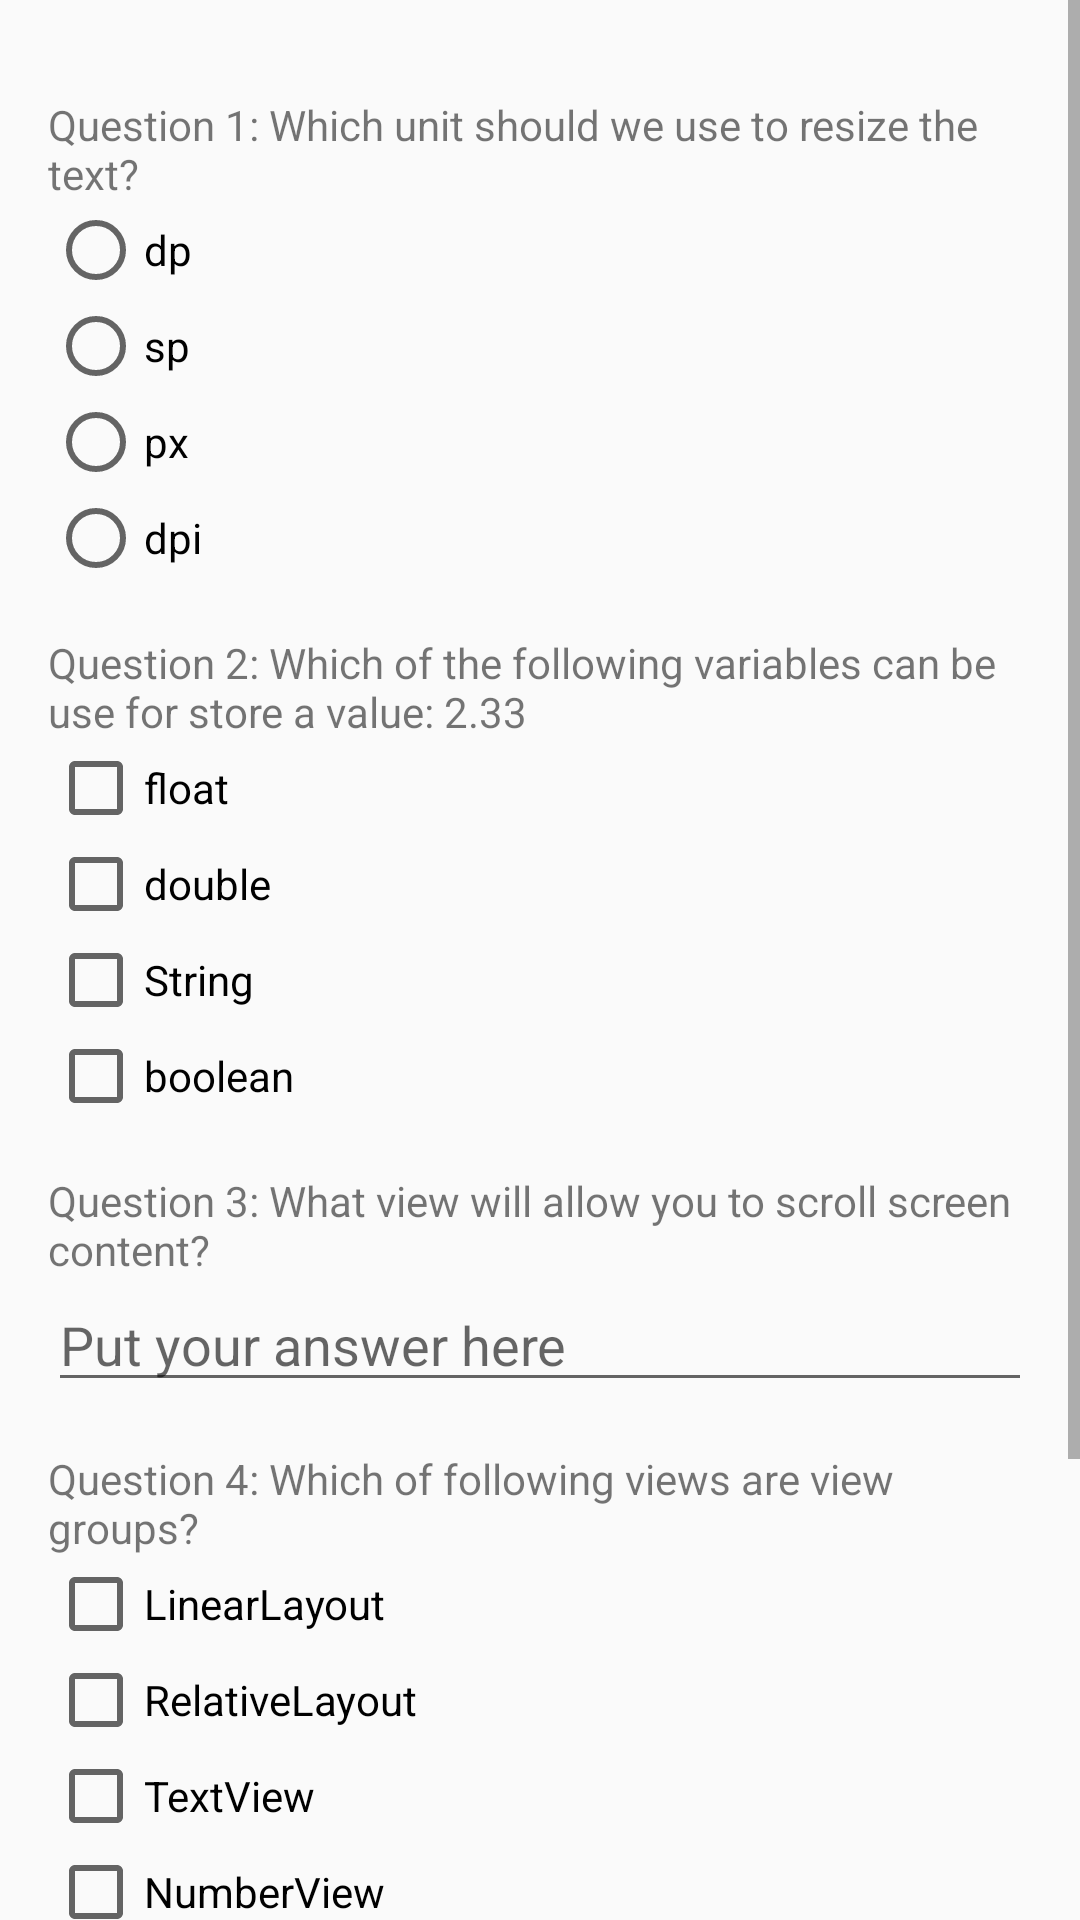

Here is an Android app screen rendered from its layout file. Give the layout XML and the strings, colors and styles it references.
<!-- AndroidManifest.xml: application theme AppTheme -->
<!-- res/layout/activity_quiz.xml -->
<?xml version="1.0" encoding="utf-8"?>
<ScrollView xmlns:android="http://schemas.android.com/apk/res/android"
    xmlns:tools="http://schemas.android.com/tools"
    android:layout_width="match_parent"
    android:layout_height="match_parent"
    tools:context="com.example.android.androidquizapp.QuizActivity">

    <RelativeLayout
        android:layout_width="fill_parent"
        android:layout_height="fill_parent">

        <LinearLayout
            android:layout_width="match_parent"
            android:layout_height="wrap_content"
            android:layout_margin="@dimen/basic_horizontal_margin"
            android:orientation="vertical">

            

            <TextView
                android:layout_width="match_parent"
                android:layout_height="wrap_content"
                android:layout_marginTop="@dimen/vertical_margin"
                android:text="@string/question_1" />

            <RadioGroup
                android:layout_width="wrap_content"
                android:layout_height="wrap_content">

                <RadioButton
                    android:id="@+id/q1_rb_1"
                    android:layout_width="wrap_content"
                    android:layout_height="wrap_content"
                    android:text="@string/dp" />

                <RadioButton
                    android:id="@+id/q1_rb_2"
                    android:layout_width="wrap_content"
                    android:layout_height="wrap_content"
                    android:text="@string/sp" />

                <RadioButton
                    android:id="@+id/q1_rb_3"
                    android:layout_width="wrap_content"
                    android:layout_height="wrap_content"
                    android:text="@string/px" />

                <RadioButton
                    android:id="@+id/q1_rb_4"
                    android:layout_width="wrap_content"
                    android:layout_height="wrap_content"
                    android:text="@string/dpi" />
            </RadioGroup>

            

            <TextView
                android:layout_width="match_parent"
                android:layout_height="wrap_content"
                android:layout_marginTop="@dimen/vertical_margin"
                android:text="@string/question_2" />

            <CheckBox
                android:id="@+id/q2_checkbox_1"
                android:layout_width="wrap_content"
                android:layout_height="wrap_content"
                android:text="@string/float_answer" />

            <CheckBox
                android:id="@+id/q2_checkbox_2"
                android:layout_width="wrap_content"
                android:layout_height="wrap_content"
                android:text="@string/double_answer" />

            <CheckBox
                android:id="@+id/q2_checkbox_3"
                android:layout_width="wrap_content"
                android:layout_height="wrap_content"
                android:text="@string/string_answer" />

            <CheckBox
                android:id="@+id/q2_checkbox_4"
                android:layout_width="wrap_content"
                android:layout_height="wrap_content"
                android:text="@string/boolean_answer" />


            

            <TextView
                android:layout_width="match_parent"
                android:layout_height="wrap_content"
                android:layout_marginTop="@dimen/vertical_margin"
                android:text="@string/question_3" />

            <EditText
                android:id="@+id/q3_editTextField"
                android:layout_width="match_parent"
                android:layout_height="wrap_content"
                android:hint="@string/put_your_answer_here"
                android:inputType="text" />

            

            <TextView
                android:layout_width="match_parent"
                android:layout_height="wrap_content"
                android:layout_marginTop="@dimen/vertical_margin"
                android:text="@string/question_4" />

            <CheckBox
                android:id="@+id/q4_checkbox_1"
                android:layout_width="wrap_content"
                android:layout_height="wrap_content"
                android:text="LinearLayout" />

            <CheckBox
                android:id="@+id/q4_checkbox_2"
                android:layout_width="wrap_content"
                android:layout_height="wrap_content"
                android:text="RelativeLayout" />

            <CheckBox
                android:id="@+id/q4_checkbox_3"
                android:layout_width="wrap_content"
                android:layout_height="wrap_content"
                android:text="TextView" />

            <CheckBox
                android:id="@+id/q4_checkbox_4"
                android:layout_width="wrap_content"
                android:layout_height="wrap_content"
                android:text="NumberView" />

            

            <TextView
                android:layout_width="match_parent"
                android:layout_height="wrap_content"
                android:layout_marginTop="@dimen/vertical_margin"
                android:text="@string/question_5_what_method_do_you_use_for_checking_if_checkbox_is_marked" />

            <RadioGroup
                android:layout_width="wrap_content"
                android:layout_height="wrap_content">

                <RadioButton
                    android:id="@+id/q5_rb_1"
                    android:layout_width="wrap_content"
                    android:layout_height="wrap_content"
                    android:text="isMarked()" />

                <RadioButton
                    android:id="@+id/q5_rb_2"
                    android:layout_width="wrap_content"
                    android:layout_height="wrap_content"
                    android:text="isChecked()" />

                <RadioButton
                    android:id="@+id/q5_rb_3"
                    android:layout_width="wrap_content"
                    android:layout_height="wrap_content"
                    android:text="isChecket()" />

                <RadioButton
                    android:id="@+id/q5_rb_4"
                    android:layout_width="wrap_content"
                    android:layout_height="wrap_content"
                    android:text="isTrue()" />
            </RadioGroup>

        </LinearLayout>

        <Button
            android:id="@+id/submitButton"
            android:layout_width="match_parent"
            android:layout_height="wrap_content"
            android:onClick="checkQuizAndShowResult"
            android:layout_alignParentBottom="true"
            android:text="@string/check_answers"
            android:backgroundTint="@color/startButtonColor"
            android:textColor="@android:color/white"
            android:textStyle="bold" />

    </RelativeLayout>

</ScrollView>
<!-- resources referenced by this layout -->
<resources>
  <color name="startButtonColor">#47c40e</color>
  <dimen name="basic_horizontal_margin">16dp</dimen>
  <dimen name="vertical_margin">16dp</dimen>
  <string name="boolean_answer">boolean</string>
  <string name="check_answers">Check answers</string>
  <string name="double_answer">double</string>
  <string name="dp">dp</string>
  <string name="dpi">dpi</string>
  <string name="float_answer">float</string>
  <string name="put_your_answer_here">Put your answer here</string>
  <string name="px">px</string>
  <string name="question_1">Question 1: Which unit should we use to resize the text?</string>
  <string name="question_2">Question 2: Which of the following variables can be use for store a value: 2.33</string>
  <string name="question_3">Question 3: What view will allow you to scroll screen content?</string>
  <string name="question_4">Question 4: Which of following views are view groups?</string>
  <string name="question_5_what_method_do_you_use_for_checking_if_checkbox_is_marked">Question 5: What method do you use for checking if checkbox is marked?</string>
  <string name="sp">sp</string>
  <string name="string_answer">String</string>
  <style name="AppTheme" parent="Theme.AppCompat.Light.NoActionBar">
          
          <item name="colorPrimary">@color/colorPrimary</item>
          <item name="colorPrimaryDark">@color/colorPrimaryDark</item>
          <item name="colorAccent">@color/colorAccent</item>
  
      </style>
  <color name="colorPrimary">#111226</color>
  <color name="colorPrimaryDark">#111111</color>
  <color name="colorAccent">#ff62b0</color>
</resources>
